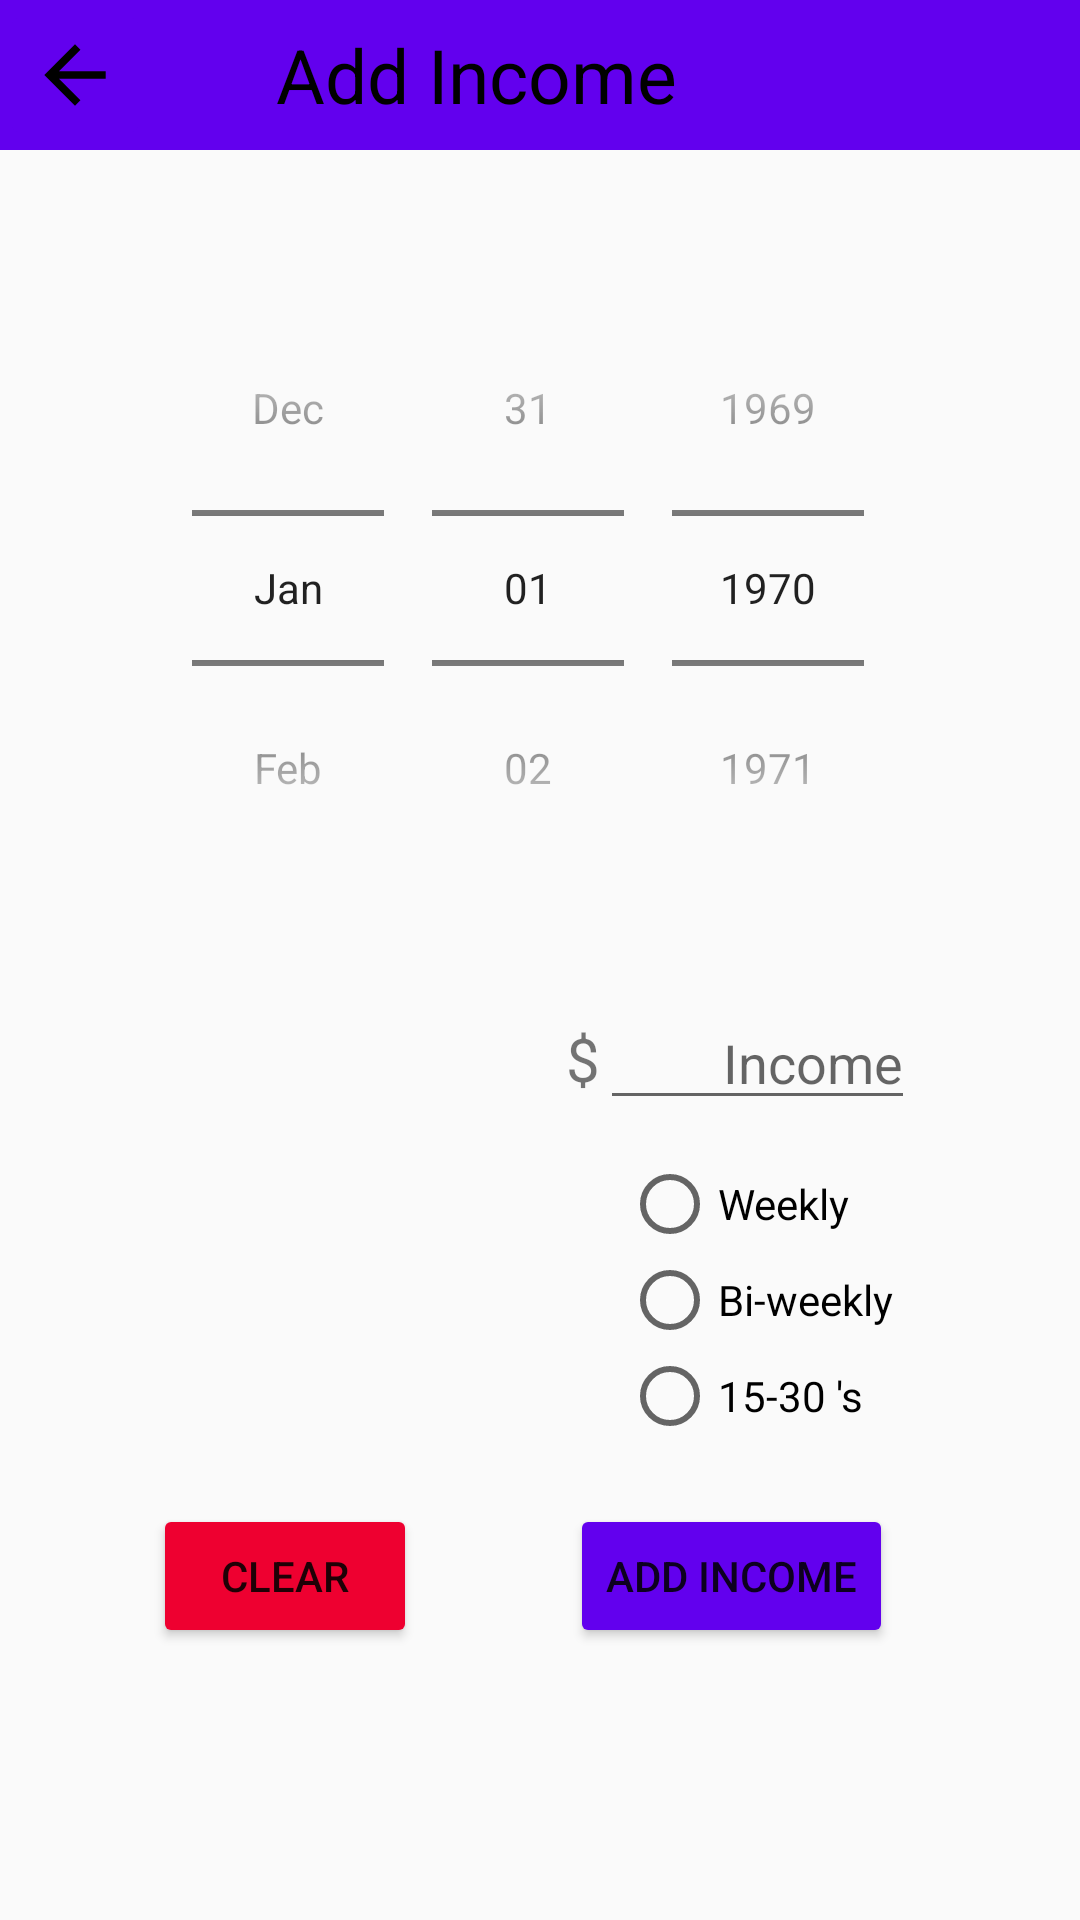

Here is an Android app screen rendered from its layout file. Give the layout XML and the strings, colors and styles it references.
<!-- AndroidManifest.xml: application theme Theme.JeffreyCarrion_BillTracker -->
<!-- res/layout/fragment_income_page.xml -->
<?xml version="1.0" encoding="utf-8"?>
<androidx.constraintlayout.widget.ConstraintLayout xmlns:android="http://schemas.android.com/apk/res/android"
    xmlns:app="http://schemas.android.com/apk/res-auto"
    xmlns:tools="http://schemas.android.com/tools"
    android:layout_width="match_parent"
    android:layout_height="match_parent">

    <LinearLayout
        android:id="@+id/ll_income_top_bar"
        android:layout_width="match_parent"
        android:layout_height="50dp"
        android:background="@color/purple_500"
        android:orientation="horizontal"
        app:layout_constraintTop_toTopOf="parent">

        <ImageButton
            android:id="@+id/btn_exit"
            android:layout_width="50dp"
            android:layout_height="match_parent"
            android:backgroundTint="@color/purple_500"
            android:src="@drawable/back_arrow_foreground"
            app:layout_constraintStart_toStartOf="parent"
            app:layout_constraintTop_toTopOf="parent" />

        <TextView
            android:id="@+id/tv_title"
            android:layout_width="match_parent"
            android:layout_height="match_parent"
            android:layout_marginStart="12dp"
            android:gravity="center_vertical"
            android:paddingStart="30dp"
            android:paddingEnd="30dp"
            android:text="Add Income"
            android:textColor="@color/black"
            android:textSize="25sp"
            app:layout_constraintStart_toEndOf="@+id/btn_back_main"
            app:layout_constraintTop_toTopOf="parent" />

    </LinearLayout>


    <DatePicker
        android:id="@+id/dd_income_payday"
        android:layout_width="250dp"
        android:layout_height="wrap_content"
        android:layout_marginTop="40dp"
        android:calendarViewShown="false"
        android:datePickerMode="spinner"
        android:textColor="@color/black"
        android:textSize="20sp"
        app:layout_constraintEnd_toEndOf="parent"
        app:layout_constraintStart_toStartOf="parent"
        app:layout_constraintTop_toBottomOf="@+id/ll_income_top_bar" />

    <TextView
        android:id="@+id/textView"
        android:layout_width="wrap_content"
        android:layout_height="wrap_content"
        android:text="$"
        android:textSize="20sp"
        app:layout_constraintBottom_toBottomOf="@+id/et_income"
        app:layout_constraintEnd_toStartOf="@+id/et_income"
        app:layout_constraintTop_toTopOf="@+id/et_income" />

    <EditText
        android:id="@+id/et_income"
        android:layout_width="wrap_content"
        android:layout_height="wrap_content"
        android:layout_marginTop="30dp"
        android:ems="5"
        android:hint="Income"
        android:inputType="numberDecimal"
        app:layout_constraintEnd_toEndOf="@+id/dd_income_payday"
        app:layout_constraintTop_toBottomOf="@id/dd_income_payday"
        android:textAlignment="textEnd"/>

    <RadioGroup
        android:id="@+id/rg_income_freq"
        android:layout_width="wrap_content"
        android:layout_height="wrap_content"
        android:layout_marginTop="12dp"
        app:layout_constraintEnd_toEndOf="@+id/et_income"
        app:layout_constraintStart_toStartOf="@+id/et_income"
        app:layout_constraintTop_toBottomOf="@+id/et_income">

        <RadioButton
            android:id="@+id/rb_weekly"
            android:layout_width="wrap_content"
            android:layout_height="wrap_content"
            android:text="Weekly" />

        <RadioButton
            android:id="@+id/rb_biweekly"
            android:layout_width="wrap_content"
            android:layout_height="wrap_content"
            android:text="Bi-weekly" />

        <RadioButton
            android:id="@+id/rb_twice_month"
            android:layout_width="wrap_content"
            android:layout_height="wrap_content"
            android:text="15-30 's" />


    </RadioGroup>

    <Button
        android:id="@+id/btn_clear_income"
        android:layout_width="wrap_content"
        android:layout_height="wrap_content"
        android:backgroundTint="#EE0030"
        android:text="Clear"
        app:layout_constraintBottom_toBottomOf="@+id/btn_add_income"
        app:layout_constraintEnd_toStartOf="@+id/btn_add_income"
        app:layout_constraintStart_toStartOf="parent"
        app:layout_constraintTop_toTopOf="@+id/btn_add_income" />

    <Button
        android:id="@+id/btn_add_income"
        android:layout_width="wrap_content"
        android:layout_height="wrap_content"
        android:layout_marginTop="20dp"
        android:backgroundTint="@color/purple_500"
        android:text="add income"
        app:layout_constraintEnd_toEndOf="@+id/rg_income_freq"
        app:layout_constraintTop_toBottomOf="@+id/rg_income_freq" />


</androidx.constraintlayout.widget.ConstraintLayout>
<!-- resources referenced by this layout -->
<resources>
  <!-- drawable back_arrow_foreground (drawable) -->
  <vector xmlns:android="http://schemas.android.com/apk/res/android"
      android:width="108dp"
      android:height="108dp"
      android:viewportWidth="108"
      android:viewportHeight="108"
      android:tint="#000000"
      android:autoMirrored="true">
    <group android:scaleX="1.2789"
        android:scaleY="1.2789"
        android:translateX="38.6532"
        android:translateY="38.6532">
      <path
          android:fillColor="@android:color/white"
          android:pathData="M20,11H7.83l5.59,-5.59L12,4l-8,8 8,8 1.41,-1.41L7.83,13H20v-2z"/>
    </group>
  </vector>
  <style name="Theme.JeffreyCarrion_BillTracker" parent="Theme.AppCompat.DayNight.NoActionBar">
          
          <item name="colorPrimary">@color/purple_500</item>
          <item name="colorPrimaryVariant">@color/purple_700</item>
          <item name="colorOnPrimary">@color/white</item>
          
          <item name="colorSecondary">@color/teal_200</item>
          <item name="colorSecondaryVariant">@color/teal_700</item>
          <item name="colorOnSecondary">@color/black</item>
          
          <item name="android:statusBarColor" tools:targetApi="l">?attr/colorPrimaryVariant</item>
          
      </style>
  <!-- not gathered from this repository: default colours our renderer supplied (Android Studio template values) -->
  <color name="purple_500">#FF6200EE</color>
  <color name="purple_700">#FF3700B3</color>
  <color name="teal_200">#FF03DAC5</color>
  <color name="teal_700">#FF018786</color>
  <color name="black">#FF000000</color>
  <color name="white">#FFFFFFFF</color>
</resources>
